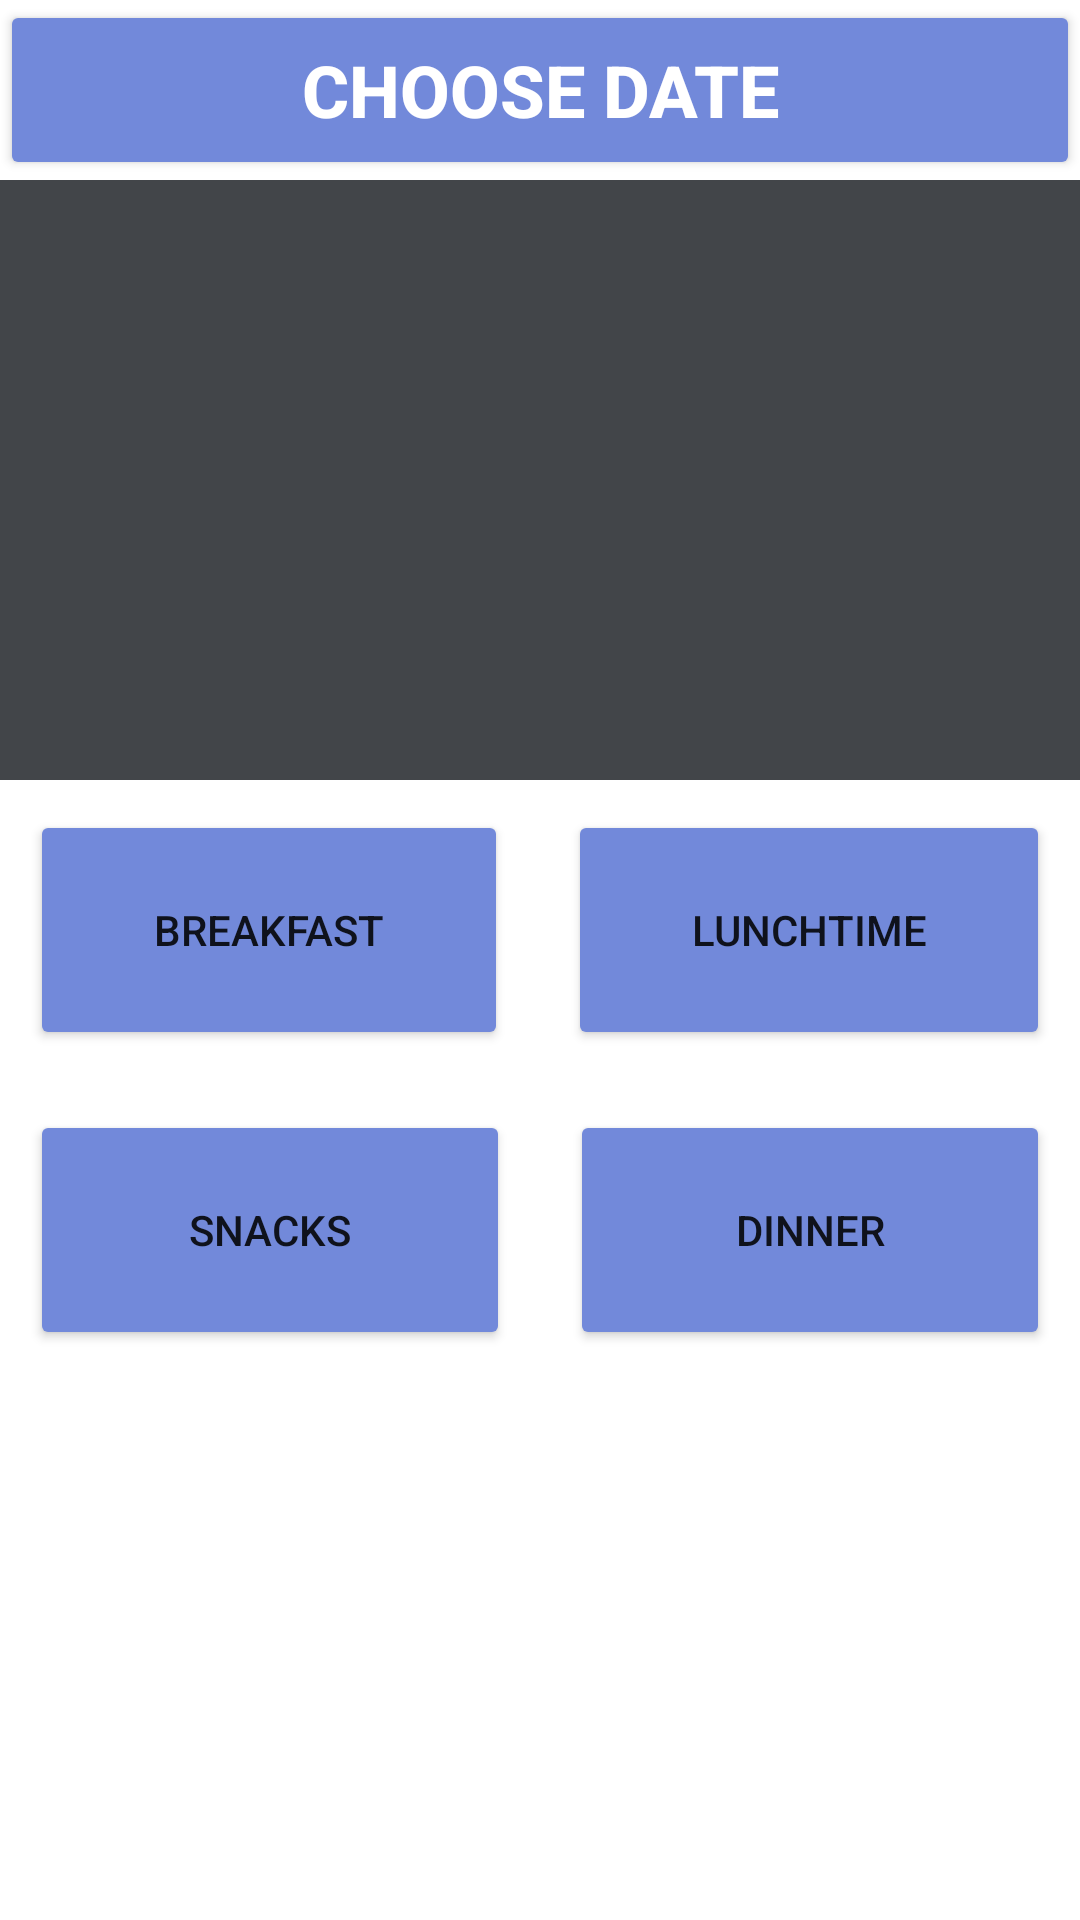

The Android layout XML behind this screen, and the referenced resources:
<!-- AndroidManifest.xml: application theme Theme.Calory_Calculator -->
<!-- res/layout/activity_statistics.xml -->
<?xml version="1.0" encoding="utf-8"?>
<androidx.constraintlayout.widget.ConstraintLayout xmlns:android="http://schemas.android.com/apk/res/android"
    xmlns:app="http://schemas.android.com/apk/res-auto"
    xmlns:tools="http://schemas.android.com/tools"
    android:layout_width="match_parent"
    android:layout_height="match_parent"
    tools:context=".Statistics">

    <ScrollView
        android:layout_width="match_parent"
        android:layout_height="match_parent">

        <LinearLayout
            android:layout_width="match_parent"
            android:layout_height="wrap_content"
            android:orientation="vertical">

            <Button
                android:id="@+id/date_button"
                android:layout_width="match_parent"
                android:layout_height="60dp"
                android:backgroundTint="@color/btn_color"
                android:insetTop="0dp"
                android:insetBottom="0dp"
                android:text="Choose Date"
                android:textColor="#FFFFFF"
                android:textSize="24sp"
                android:textStyle="bold" />

            <TextView
                android:id="@+id/calory_text"
                android:layout_width="match_parent"
                android:layout_height="100dp"
                android:background="@color/colorlightblack"
                android:gravity="center"
                android:textColor="@color/colorOnPrimary"
                android:textStyle="bold" />

            <LinearLayout
                android:id="@+id/linearLayout5"
                android:layout_width="match_parent"
                android:layout_height="100dp"
                android:background="@color/colorlightblack"
                android:orientation="horizontal">

                <TextView
                    android:id="@+id/fats_text"
                    android:layout_width="wrap_content"
                    android:layout_height="match_parent"
                    android:layout_weight="1"
                    android:background="@color/colorlightblack"
                    android:gravity="center"
                    android:textColor="@color/colorOnPrimary"
                    android:textSize="12sp"
                    android:textStyle="bold" />

                <TextView
                    android:id="@+id/carbohydrates_text"
                    android:layout_width="wrap_content"
                    android:layout_height="match_parent"
                    android:layout_weight="1"
                    android:background="@color/colorlightblack"
                    android:gravity="center"
                    android:textColor="@color/colorOnPrimary"
                    android:textSize="12sp"
                    android:textStyle="bold" />

                <TextView
                    android:id="@+id/proteins_text"
                    android:layout_width="wrap_content"
                    android:layout_height="match_parent"
                    android:layout_weight="1"
                    android:background="@color/colorlightblack"
                    android:gravity="center"
                    android:textColor="@color/colorOnPrimary"
                    android:textSize="12sp"
                    android:textStyle="bold" />
            </LinearLayout>

            <LinearLayout
                android:layout_width="match_parent"
                android:layout_height="200dp"
                android:orientation="vertical">

                <LinearLayout
                    android:layout_width="match_parent"
                    android:layout_height="100dp"
                    android:orientation="horizontal">

                    <Button
                        android:id="@+id/breakfast_button"
                        android:layout_width="wrap_content"
                        android:layout_height="match_parent"
                        android:layout_margin="10dp"
                        android:layout_weight="1"
                        android:backgroundTint="@color/btn_color"
                        android:text="@string/breakfast"
                        app:cornerRadius="@dimen/cardview_default_radius" />

                    <Button
                        android:id="@+id/lunchtime_button"
                        android:layout_width="wrap_content"
                        android:layout_height="match_parent"
                        android:layout_margin="10dp"
                        android:layout_weight="1"
                        android:backgroundTint="@color/btn_color"
                        android:text="@string/lunchtime"
                        app:cornerRadius="@dimen/cardview_default_radius" />
                </LinearLayout>

                <LinearLayout
                    android:layout_width="match_parent"
                    android:layout_height="100dp"
                    android:orientation="horizontal">

                    <Button
                        android:id="@+id/snacks_button"
                        android:layout_width="wrap_content"
                        android:layout_height="match_parent"
                        android:layout_margin="10dp"
                        android:layout_weight="1"
                        android:backgroundTint="@color/btn_color"
                        android:text="@string/snacks"
                        app:cornerRadius="@dimen/cardview_default_radius" />

                    <Button
                        android:id="@+id/dinner_button"
                        android:layout_width="wrap_content"
                        android:layout_height="match_parent"
                        android:layout_margin="10dp"
                        android:layout_weight="1"
                        android:backgroundTint="@color/btn_color"
                        android:text="@string/dinner"
                        app:cornerRadius="@dimen/cardview_default_radius" />
                </LinearLayout>

            </LinearLayout>

            <GridLayout
                android:id="@+id/water_cups_layout"
                android:layout_width="match_parent"
                android:layout_height="wrap_content"
                android:layout_centerHorizontal="true"
                android:layout_marginTop="18dp"
                android:layout_marginEnd="1dp"
                android:layout_marginBottom="1dp"
                android:isScrollContainer="false"
                android:orientation="horizontal"
                app:layout_constraintBottom_toBottomOf="parent"
                app:layout_constraintEnd_toEndOf="parent"
                app:layout_constraintStart_toStartOf="parent"
                app:layout_constraintTop_toBottomOf="@+id/snacks_button" />
        </LinearLayout>
    </ScrollView>
</androidx.constraintlayout.widget.ConstraintLayout>
<!-- resources referenced by this layout -->
<resources>
  <color name="btn_color">#7289da</color>
  <color name="colorOnPrimary">#FFFFFFFF</color>
  <color name="colorlightblack">#424549</color>
  <string name="breakfast">Breakfast</string>
  <string name="dinner">Dinner</string>
  <string name="lunchtime">Lunchtime</string>
  <string name="snacks">Snacks</string>
  <style name="Theme.Calory_Calculator" parent="Theme.MaterialComponents.Light.DarkActionBar">
          
          <item name="colorPrimary">@color/colorPrimary</item>
          <item name="colorPrimaryVariant">@color/colorPrimaryVariant</item>
          <item name="colorOnPrimary">@color/colorOnPrimary</item>
          
          <item name="colorSecondary">@color/colorSecondary</item>
          <item name="colorSecondaryVariant">@color/colorSecondaryVariant</item>
          <item name="colorOnSecondary">@color/colorOnSecondary</item>
          
          <item name="android:statusBarColor" tools:targetApi="l">?attr/colorPrimaryVariant</item>
          
      </style>
  <color name="colorPrimary">#2c2f33</color>
  <color name="colorPrimaryVariant">#23272a</color>
  <color name="colorSecondary">#FF03DAC5</color>
  <color name="colorSecondaryVariant">#FF018786</color>
  <color name="colorOnSecondary">#FFFFFFFF</color>
</resources>
